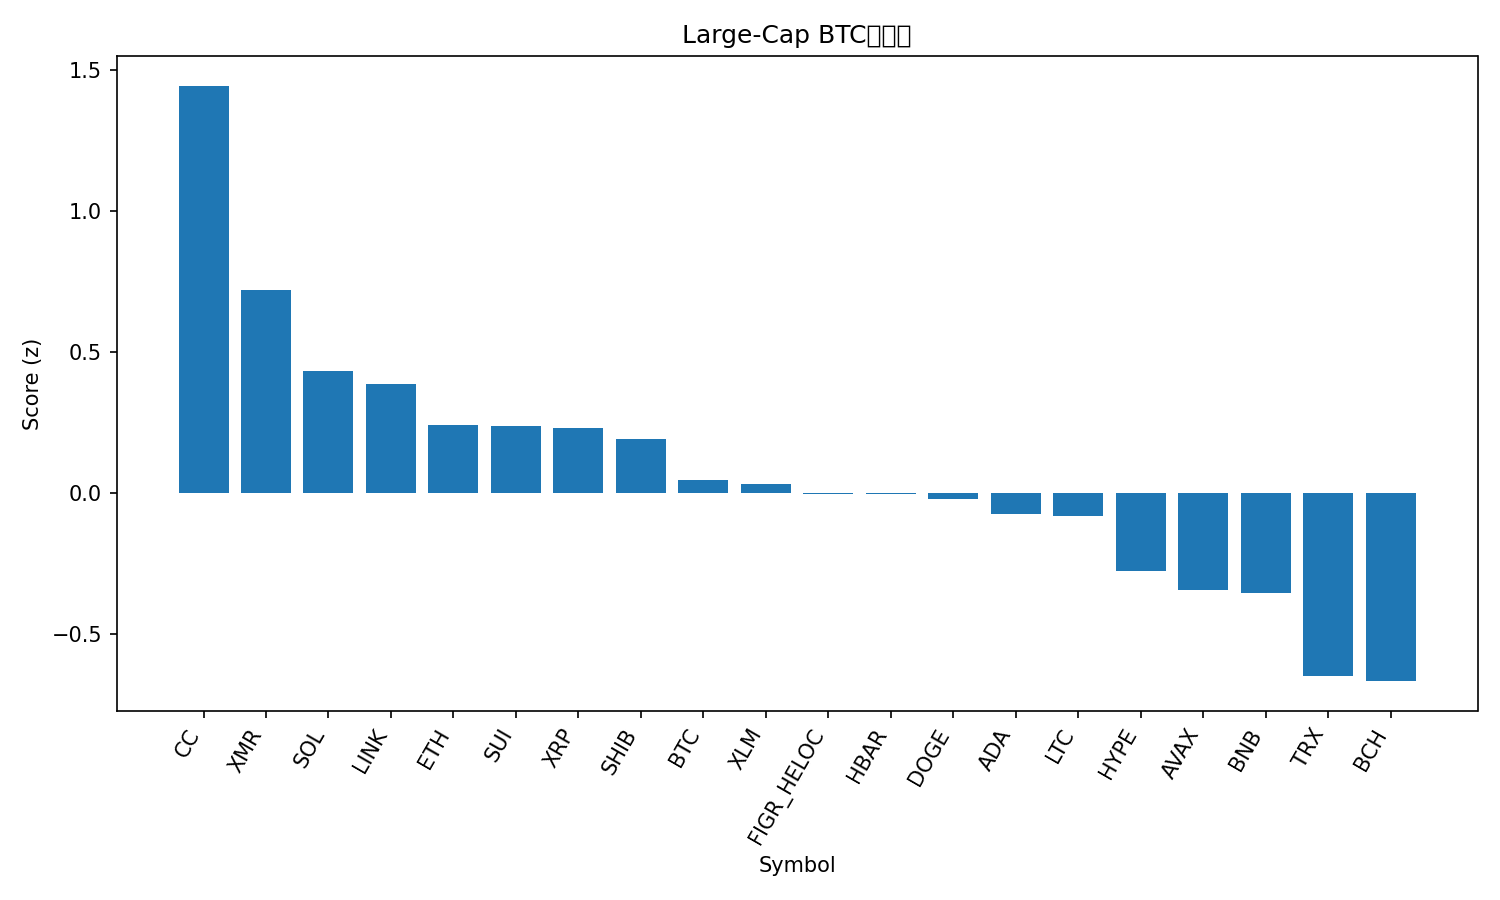

Source data for this figure (header and first rows):
rank, name, symbol, price_btc, price_usd, pct_1h_btc, pct_24h_btc, pct_7d_btc, market_cap_rank, market_cap_usd, volume_usd, score
1, Canton, CC, 1.43e-06, 0.1285, -0.3838, 9.536, 41.7, 34, 4723149834, 50426518, 1.444
2, Monero, XMR, 0.005112, 458, 0.6245, -0.611, -5.169, 23, 8434494981, 83420368, 0.7193
3, Solana, SOL, 0.001427, 127.8, 0.2184, 0.7217, 0.7665, 7, 71917803011, 4149839866, 0.4319
4, Chainlink, LINK, 0.0001429, 12.8, 0.1902, 0.7313, 1.249, 20, 9045216770, 379718822, 0.3887
5, Ethereum, ETH, 0.03369, 3019, 0.09586, 0.5522, -0.9552, 2, 363414034703, 19504543538, 0.2411
6, Sui, SUI, 1.667e-05, 1.49, 0.09218, 0.5723, 2.113, 32, 5578430762, 519465542, 0.2397
7, XRP, XRP, 2.121e-05, 1.9, 0.2457, -0.6447, -1.698, 5, 114949351490, 1623389405, 0.2309
8, Shiba Inu, SHIB, 8.3322e-11, 7.46e-06, 0.2026, -0.95, 2.798, 35, 4398318699, 87119874, 0.1909
9, Bitcoin, BTC, 1.0, 89601, 0.0, 0.0, 0.0, 1, 1785731281544, 33876363451, 0.047
10, Stellar, XLM, 2.51e-06, 0.225, 0.175, -1.775, 2.591, 26, 7279170667, 103697718, 0.03111
11, Figure Heloc, FIGR_HELOC, 1.163e-05, 1.02, 0.0, 0.0, 0.3457, 11, 14665412711, 870976, -0.002507
12, Hedera, HBAR, 1.3e-06, 0.1166, 0.1355, -1.66, 2.895, 33, 4986757995, 84547048, -0.004548
13, Dogecoin, DOGE, 1.42e-06, 0.1268, 0.02765, 0.1016, -4.475, 10, 21319278186, 731120193, -0.02109
14, Cardano, ADA, 4.19e-06, 0.3758, 0.1073, -1.756, 1.771, 12, 13762846810, 623395842, -0.07429
15, Litecoin, LTC, 0.0008817, 79.0, 0.2452, -3.111, 1.083, 30, 6062795731, 368061988, -0.08066
16, Hyperliquid, HYPE, 0.0002894, 25.93, -0.05213, -1.58, 2.084, 29, 6173856738, 175193418, -0.274
17, Avalanche, AVAX, 0.0001446, 12.96, -0.199, -0.9999, 5.811, 31, 5583512689, 298563173, -0.3436
18, BNB, BNB, 0.009583, 858.9, -0.1963, -0.432, -0.5041, 4, 118456520650, 1191891093, -0.3543
19, TRON, TRX, 3.17e-06, 0.2839, -0.2385, -1.905, -1.918, 8, 26900567405, 530741693, -0.6479
20, Bitcoin Cash, BCH, 0.006872, 615.7, -0.2246, -3.038, 6.031, 13, 12316665920, 407354818, -0.6658
21, Zcash, ZEC, 0.005878, 526.6, -1.23, -0.4975, 18.05, 22, 8661124914, 725542868, -1.557
